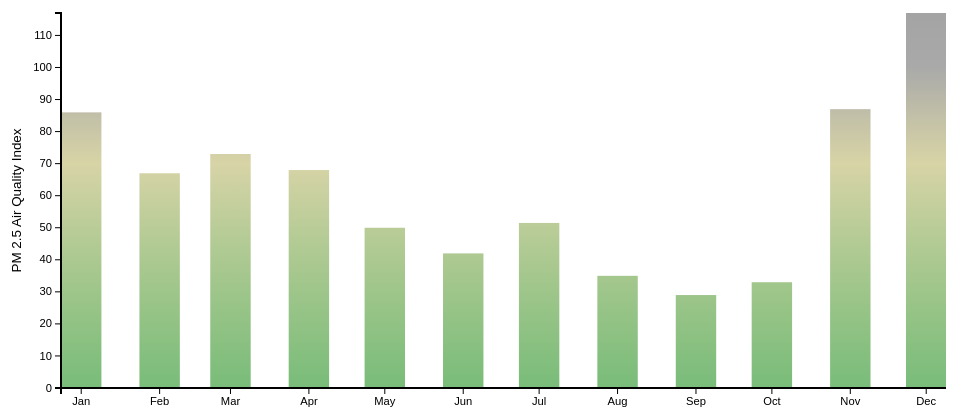
D3 v3 page, settled after 360 driven frames (6 s of simulated time); the page loaded 1 data file(s).


      // https://github.com/mbostock/d3/wiki/Time-Formatting
      format = d3.time.format("%b");
      function draw(data) {
          "use strict";

          // set margins according to Mike Bostock's margin conventions
          // http://bl.ocks.org/mbostock/3019563
          var margin = {top: 25, right: 40, bottom: 100, left: 75};
          // set height and width of chart
          var width = 960 - margin.left - margin.right,
              height = 500 - margin.top - margin.bottom;
          var barPadding = 30;
          // specify the radius of our circles and the
          // column we want to plot
          var field = 'medians';
        
          // Append the title for the graph
          d3.select("body")
              .append("h2")
              .text("Median Beijing Air Pollution By Month, 2015")
              .attr('class', 'title');
          // append the SVG tag with height and width to accommodate for margins
          var svg = d3.select("body")
                      .append("svg")
                          .attr("width", width + margin.left + margin.right)
                          .attr("height", height + margin.top + margin.bottom)
                      .append('g')
                          .attr('class','chart')
                          .attr("transform", "translate(" + margin.left + "," + margin.top + ")");
          // remove missing values
          data = data.filter(function(d) {
            return d[field];
          });

          // bind our data to svg rects for the bar plot
          svg.selectAll(".bar")
              .data(data)
              .enter()
              .append("rect")
                .attr('class', 'bar')
            // maximum price for rent
            var max_y = d3.max(data, function(d) {
                return +d[field];
            });
            // get min/max dates
            var time_extent = d3.extent(data, function(d){
                return format.parse(d['month']);
            });
            // Create x-axis scale mapping dates -> pixels
            var time_scale = d3.time.scale()
                .range([0, width])
                .domain(time_extent);
            // Create y-axis scale mapping price -> pixels
            var measure_scale = d3.scale.linear()
                .range([height, 0])
                .domain([0, max_y]);


          var gradient = d3.select('body').select('svg').append("svg:defs")
          .append("svg:linearGradient")
          .attr("id", "gradient")
          .attr("gradientUnits", "userSpaceOnUse")
          .attr("x1", 0).attr("y1", measure_scale(1000))
          .attr("x2", 0).attr("y2", measure_scale(0))     
          .attr("spreadMethod", "pad");

          gradient.append("svg:stop")
          .attr("offset", "0%")
          .attr("stop-color", "red")
          .attr("stop-opacity", 1);

          gradient.append("svg:stop")
          .attr("offset", "60%")
          .attr("stop-color", "black")
          .attr("stop-opacity", 1);
          
          gradient.append("svg:stop")
          .attr("offset", "90%")
          .attr("stop-color", "gray")
          .attr("stop-opacity", .9);   

          gradient.append("svg:stop")
          .attr("offset", "93%")
          .attr("stop-color", "#BDB76B")
          .attr("stop-opacity", .8);

          gradient.append("svg:stop")
          .attr("offset", "100%")
          .attr("stop-color", "green")
          .attr("stop-opacity", .7);




            // Create D3 axis object from time_scale for the x-axis
            var time_axis = d3.svg.axis()
                .scale(time_scale)
                .tickFormat(d3.time.format("%b"));
            // Create D3 axis object from measure_scale for the y-axis
 

            var measure_axis = d3.svg.axis()
                .scale(measure_scale)
                .orient("left");
            // Append SVG to page corresponding to the D3 x-axis

            svg.append('g')
                .attr('class', 'x axis')
                .attr('transform', "translate(0," + height + ")")
                .call(time_axis);
            // Append SVG to page corresponding to the D3 y-axis

        d3.selectAll('.tick')[0].forEach(function(x) {
        var old_translate = x.getAttribute("transform")
        var new_translate = old_translate + " translate(" + ((width / data.length - barPadding)/2) + ",0)"
        x.setAttribute("transform", new_translate)}
        )

        var oldpath = d3.select('body').select('svg').select('g').select('g').select('path')[0][0].getAttribute('d')
        var newpath = oldpath.slice(0,7) + (width + margin.right + margin.left) + oldpath.slice(10, oldpath.length)
      
        d3.select('body').select('svg').select('g').select('g').select('path')[0][0].setAttribute('d', newpath)

            svg.append('g')
                .attr('class', 'y axis')
                .call(measure_axis);

            // add label to y-axis
            var y_label = d3.select(".y.axis")
                .append("text")
                .attr('class', 'label')
                .text("PM 2.5 Air Quality Index")
            		.style('font-size', '1.2em')
                .attr("transform", "rotate(-90)");
      
      			// center y axis label
      			y_label.attr("x", -(height / 2)).attr('y', -40)
            	.style("text-anchor", "middle");
        
            // based on the data bound to each svg rect,
            // change its x, y, width, height accordingly
            d3.selectAll('.bar')
                .attr('x', function(d) {
                    return time_scale(format.parse(d['month']));
                })
                .attr('width', function(d) {
                    return width / data.length - barPadding;
                })
                .attr('y', function(d) {
                    return measure_scale(+d[field]);
                })
                .attr('height', function(d) {
                    return height - measure_scale(+d[field]);
                })
                .style("fill", "url(#gradient)")
                ;
        //debugger;
        };
      

    // load our data file asynchronously and pass the data
    // to the draw function once it is loaded.
    d3.csv("data.csv", draw);
    

### data: data.csv
month, means, medians, max, min, Q10, Q25, Q75, Q90
Jan, 107.9, 86, 568, 5, 11, 18.5, 165.5, 248.4
Feb, 96.74, 67, 407, 4, 11, 18, 160.8, 224.5
Mar, 89.27, 73, 318, 0, 10, 27, 132, 190.8
Apr, 78.86, 68, 722, 1, 19, 39, 108, 141
May, 60.13, 50, 261, 6, 13, 27, 83.25, 120
Jun, 54.4, 42, 258, 2, 9, 19, 79, 117
Jul, 55.08, 51.5, 151, 3, 19, 31, 73.75, 96.9
Aug, 44.65, 35, 141, 3, 9.2, 17, 68, 95
Sep, 46.85, 29, 206, -15, 7.9, 13, 68, 116.3
Oct, 72.37, 33, 356, -15, 6, 12, 89.25, 229.5
Nov, 124.8, 87, 666, 5, 18, 40.75, 186.5, 260.2
Dec, 161.7, 117, 634, -15, 8, 22, 251, 400.8